Image classification data set "picture" (hk-railway/picturebook on GitHub). Class labels (18): JR bus, JR ETC, JR EXP DC, JR EXP EC, JR ferry, JR local&etc PC, JR local diesel car, JR LOCAL EC1, JR LOCAL EC2, JR local hybrid car, JR LOCO, JR maglev, JR shinkansen, JR super express diesel car, JR super express electric car, JR superexp ec(jnr1), JR superexp ec(jnr2), JR super express passenger car.

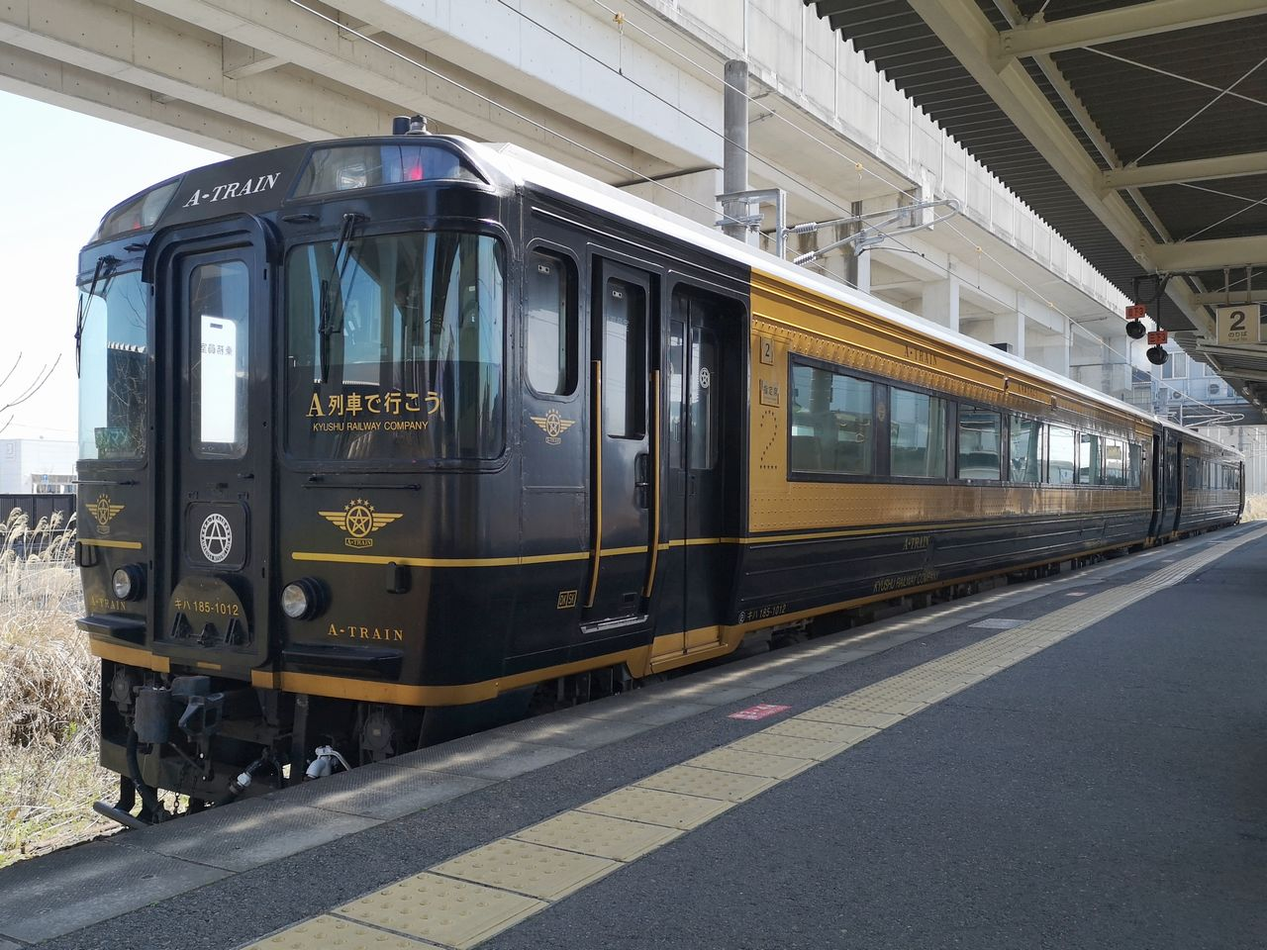
Label: JR super express diesel car

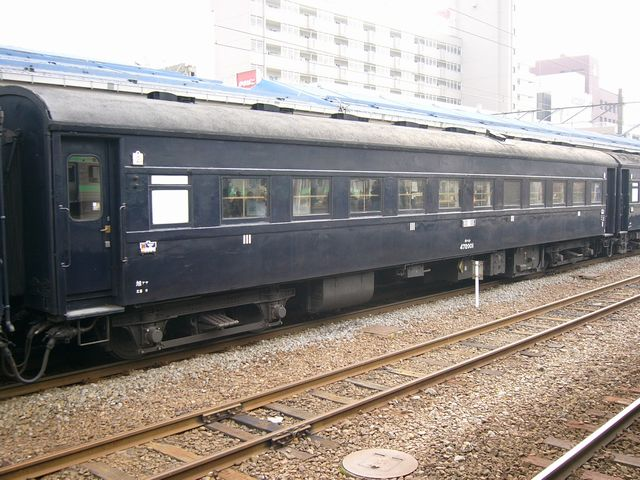
Label: JR local&etc PC

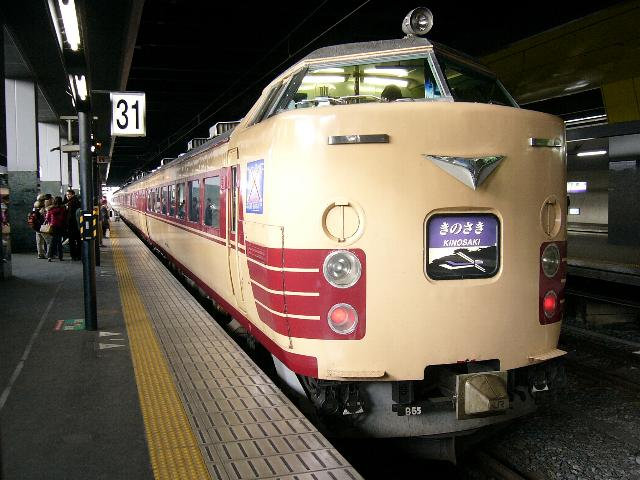
Label: JR superexp ec(jnr1)

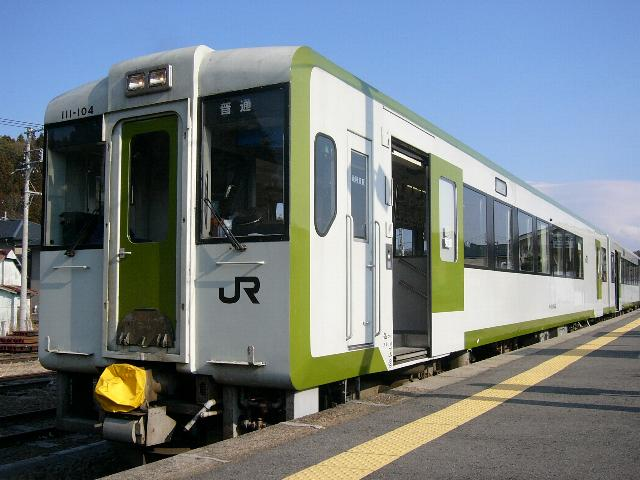
Label: JR local diesel car

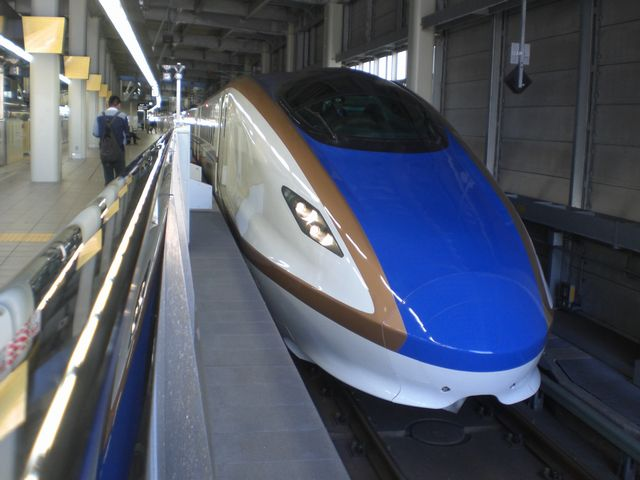
Label: JR shinkansen

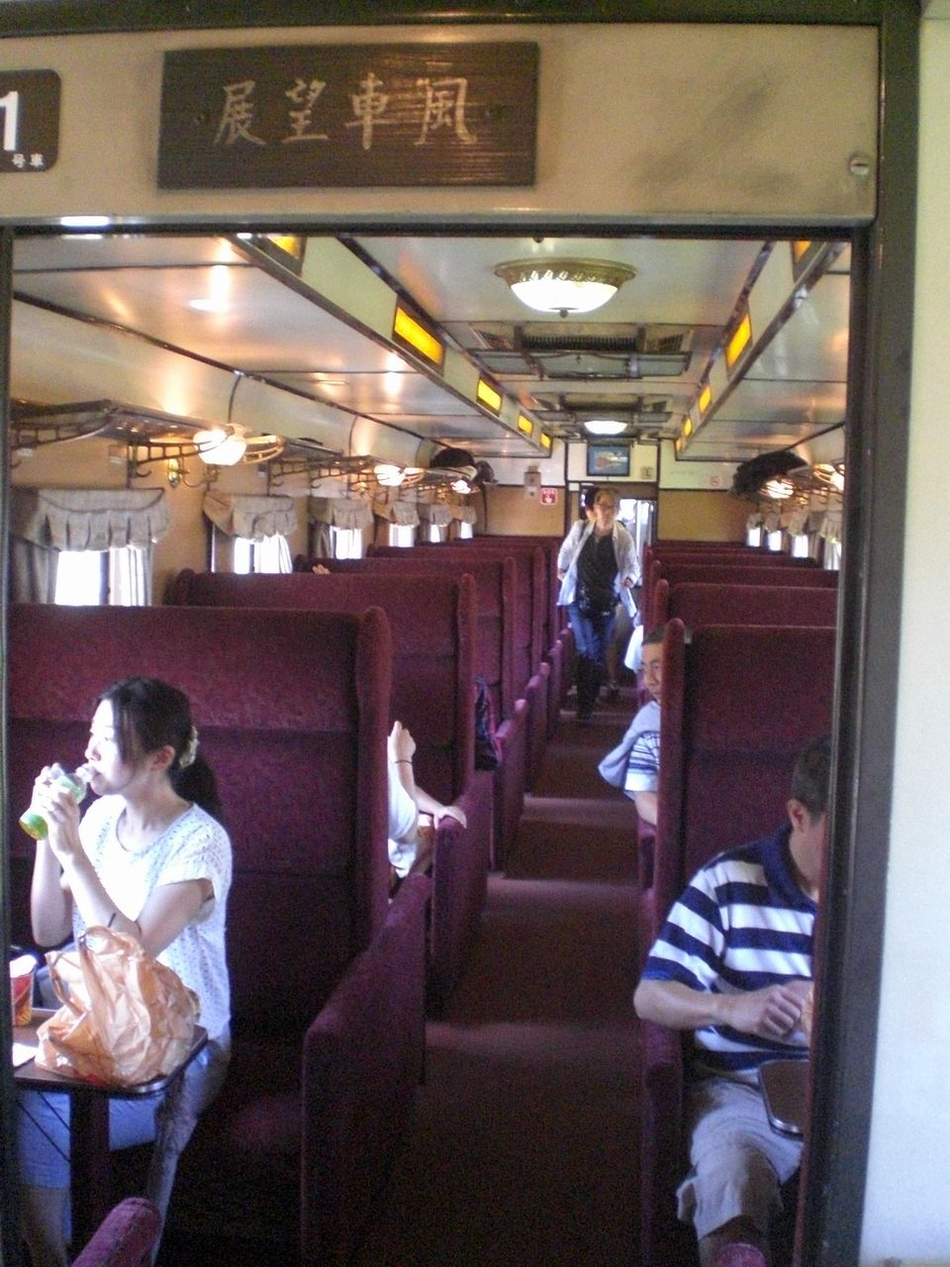
Label: JR super express passenger car
